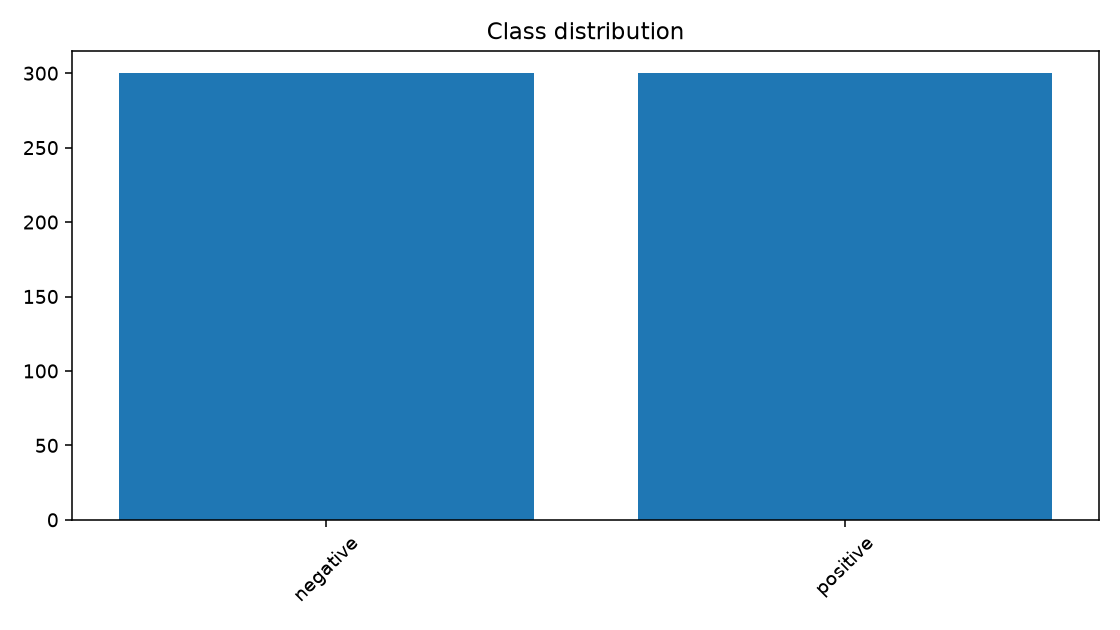

Data behind this chart, as committed beside it:
label, count
negative, 300
positive, 300
